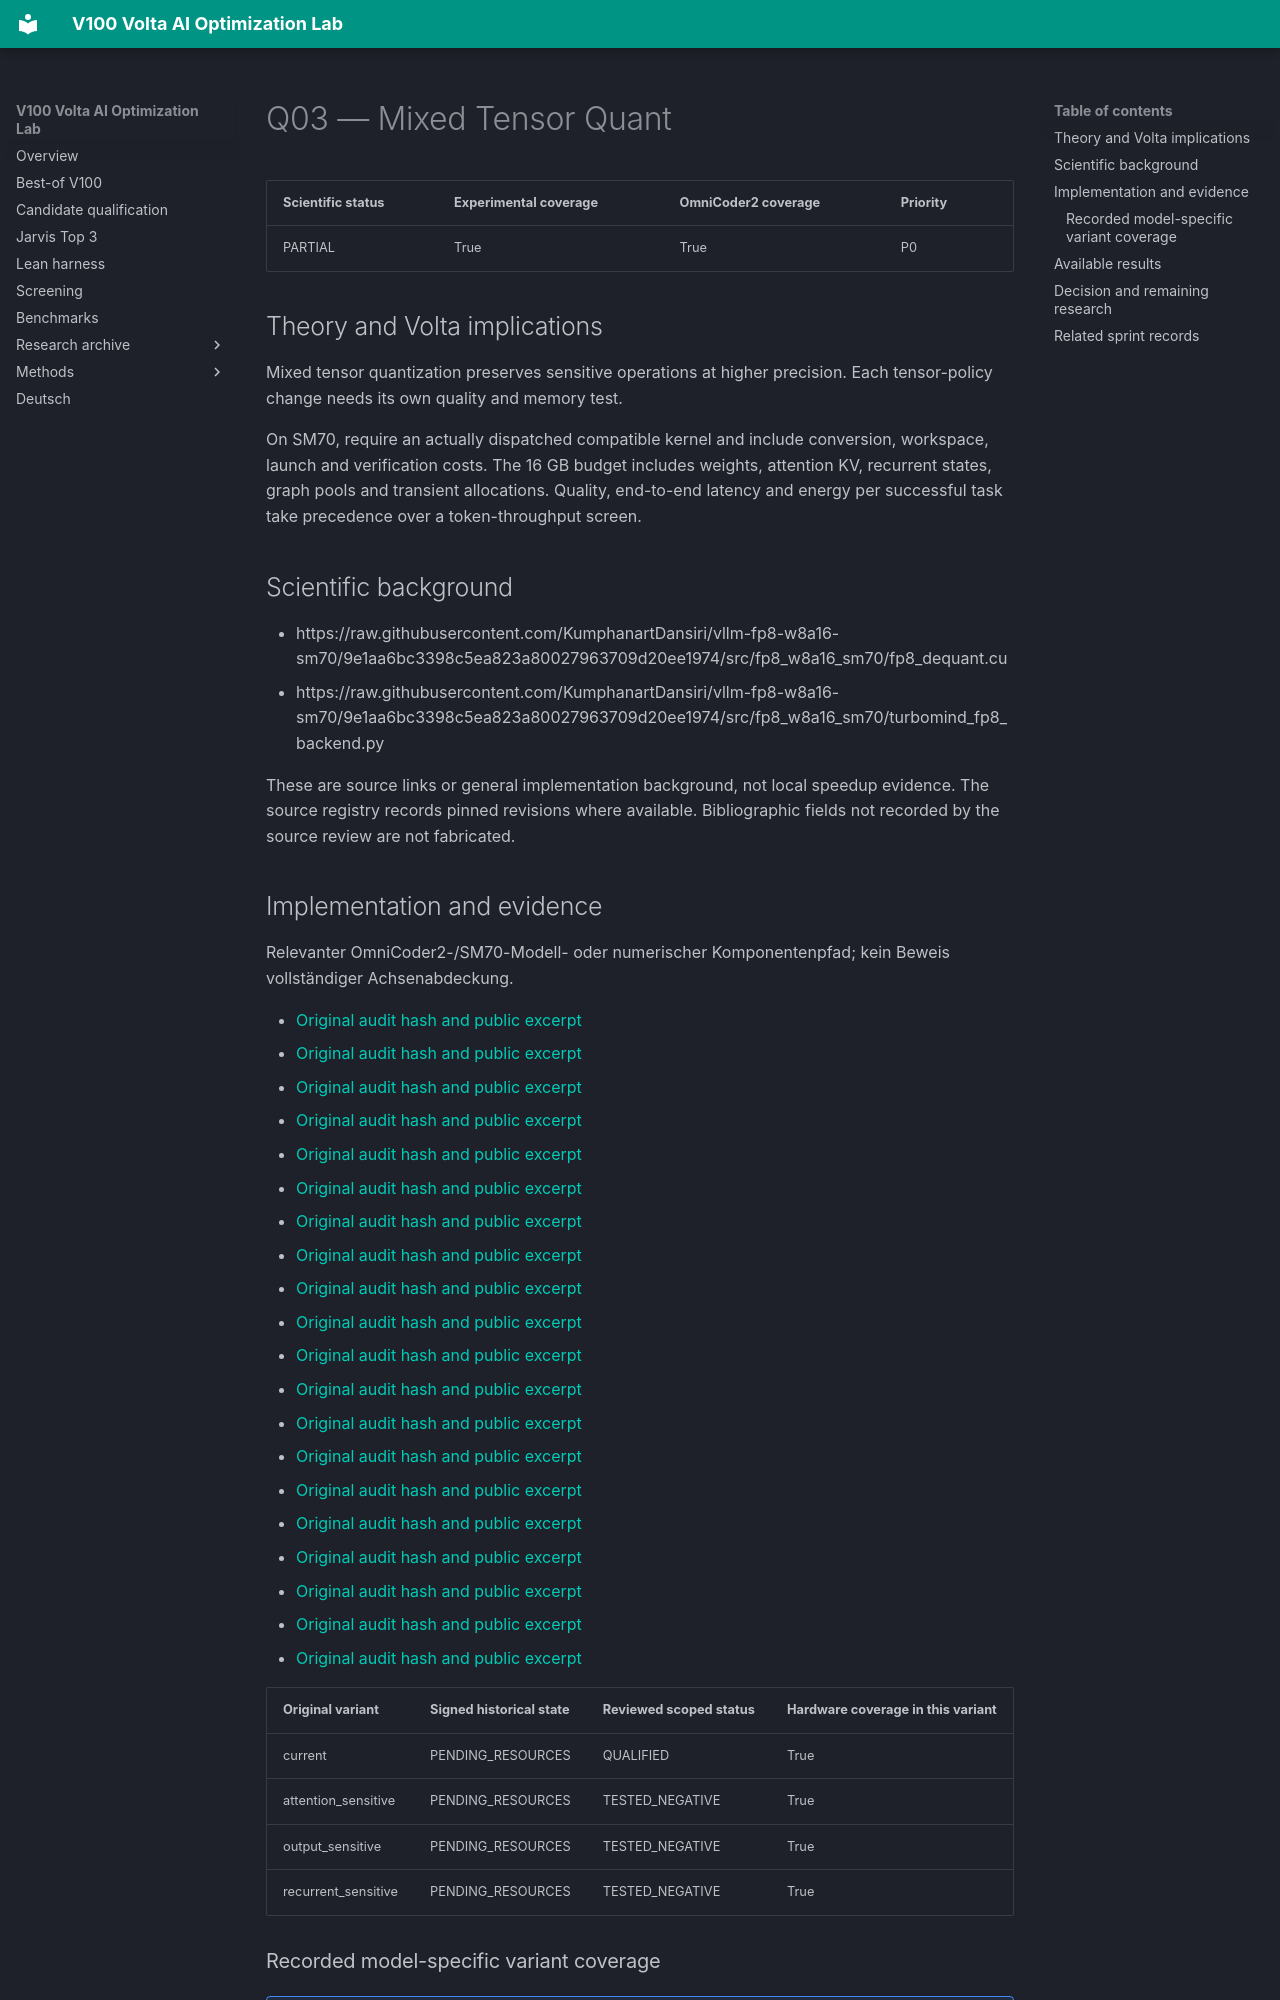

repository: Maxxxel/v100-volta-ai-optimization-lab · page: factors/Q03/index.html · generator: mkdocs

# Q03 — Mixed Tensor Quant

| Scientific status | Experimental coverage | OmniCoder2 coverage | Priority |
|---|---|---|---|
| PARTIAL | True | True | P0 |


## Theory and Volta implications

Mixed tensor quantization preserves sensitive operations at higher precision. Each tensor-policy change needs its own quality and memory test.

On SM70, require an actually dispatched compatible kernel and include conversion, workspace, launch and verification costs. The 16 GB budget includes weights, attention KV, recurrent states, graph pools and transient allocations. Quality, end-to-end latency and energy per successful task take precedence over a token-throughput screen.

## Scientific background

- https://raw.githubusercontent.com/KumphanartDansiri/vllm-fp8-w8a16-sm70/9e1aa6bc3398c5ea823a80027963709d20ee1974/src/fp8_w8a16_sm70/fp8_dequant.cu
- https://raw.githubusercontent.com/KumphanartDansiri/vllm-fp8-w8a16-sm70/9e1aa6bc3398c5ea823a80027963709d20ee1974/src/fp8_w8a16_sm70/turbomind_fp8_backend.py

These are source links or general implementation background, not local speedup evidence. The source registry records pinned revisions where available. Bibliographic fields not recorded by the source review are not fabricated.
